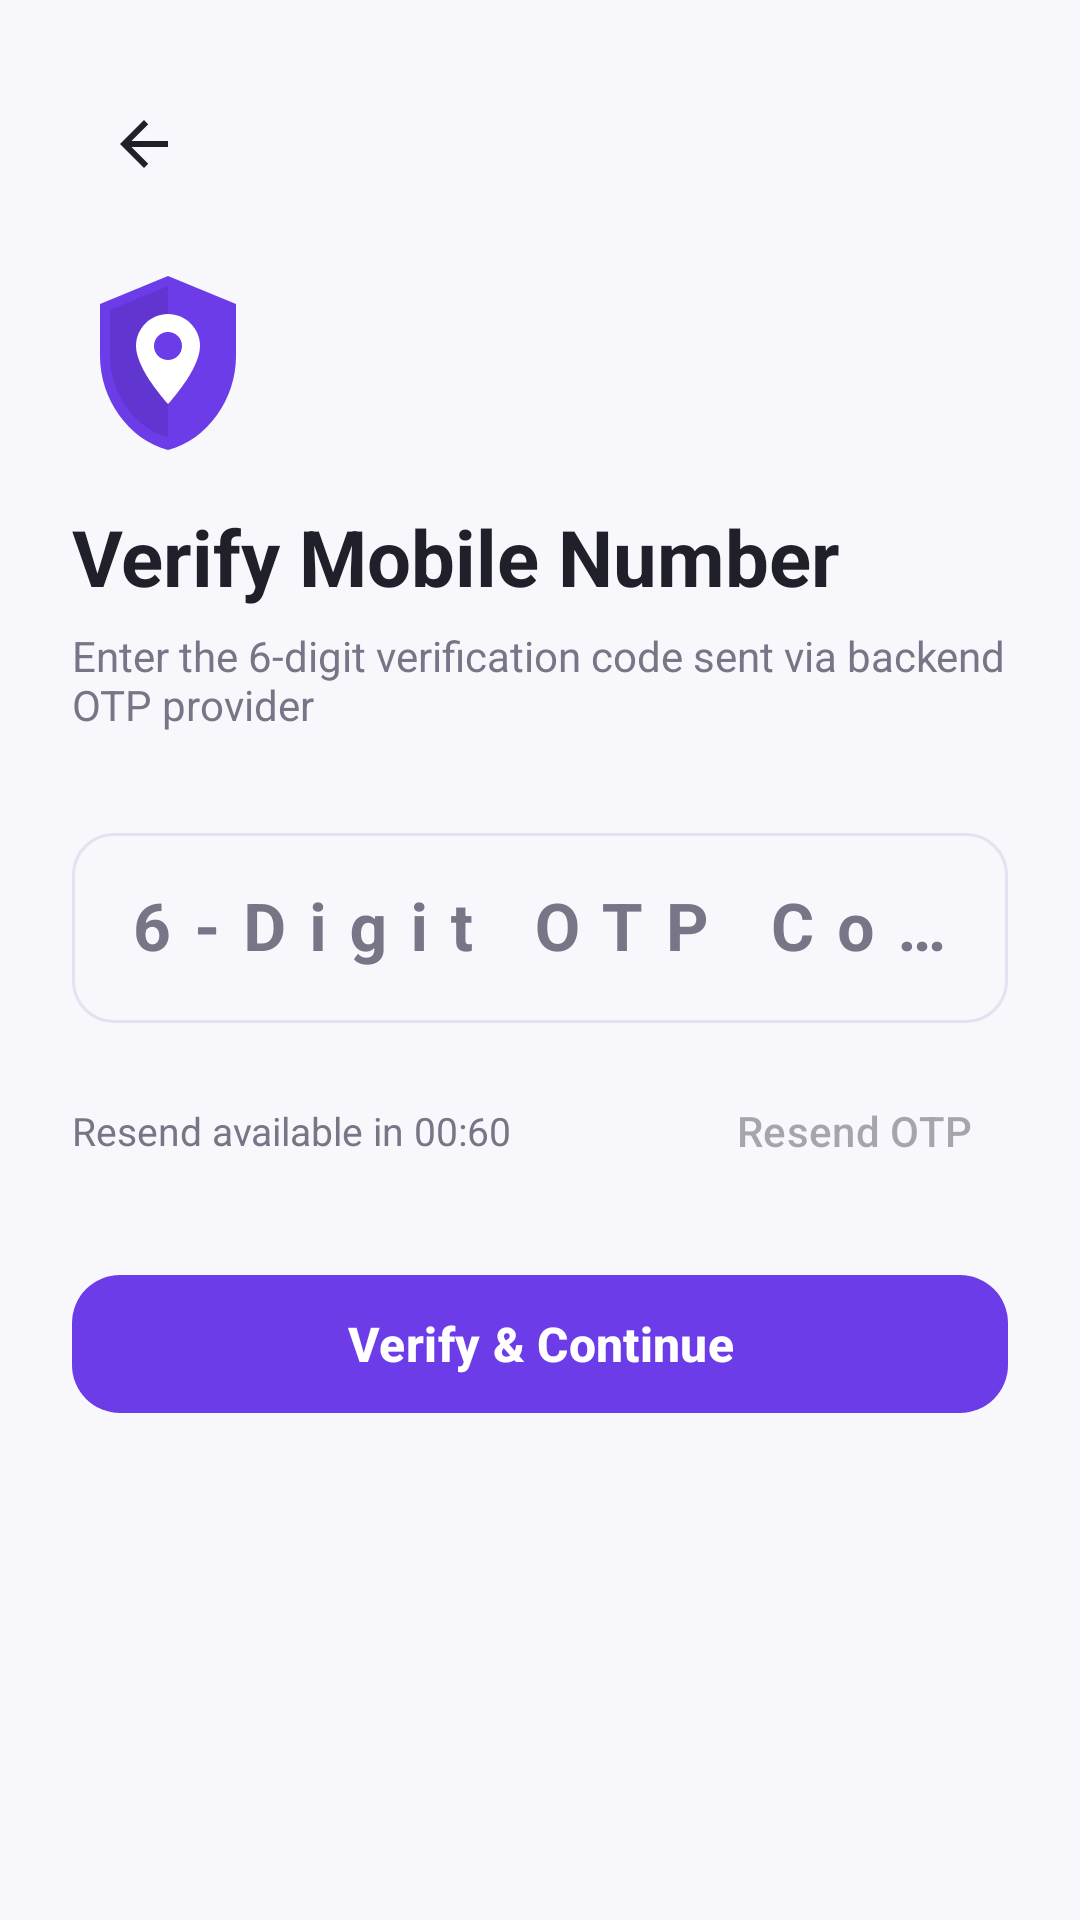

The Android layout XML behind this screen, and the referenced resources:
<!-- AndroidManifest.xml: activity theme Theme.SafeMe -->
<!-- res/layout/activity_otp_verification.xml -->
<?xml version="1.0" encoding="utf-8"?>
<LinearLayout xmlns:android="http://schemas.android.com/apk/res/android"
    xmlns:app="http://schemas.android.com/apk/res-auto"
    android:layout_width="match_parent"
    android:layout_height="match_parent"
    android:background="@color/safeme_background"
    android:orientation="vertical"
    android:padding="24dp">

    <ImageButton
        android:id="@+id/btnOtpBack"
        android:layout_width="48dp"
        android:layout_height="48dp"
        android:background="?attr/selectableItemBackgroundBorderless"
        android:contentDescription="Back"
        android:src="@drawable/ic_back"
        app:tint="@color/safeme_text_main" />

    <ImageView
        android:layout_width="64dp"
        android:layout_height="64dp"
        android:layout_marginTop="16dp"
        android:contentDescription="@string/app_name"
        android:src="@drawable/ic_safeme_logo" />

    <TextView
        android:layout_width="wrap_content"
        android:layout_height="wrap_content"
        android:layout_marginTop="16dp"
        android:text="@string/otp_title"
        android:textColor="@color/safeme_text_main"
        android:textSize="26sp"
        android:textStyle="bold" />

    <TextView
        android:id="@+id/tvOtpSubtitle"
        android:layout_width="match_parent"
        android:layout_height="wrap_content"
        android:layout_marginTop="6dp"
        android:text="@string/otp_subtitle"
        android:textColor="@color/safeme_text_secondary"
        android:textSize="14sp" />

    <com.google.android.material.textfield.TextInputLayout
        android:id="@+id/tilOtpCode"
        style="@style/Widget.Material3.TextInputLayout.OutlinedBox"
        android:layout_width="match_parent"
        android:layout_height="wrap_content"
        android:layout_marginTop="28dp"
        android:hint="6-Digit OTP Code"
        app:boxCornerRadiusBottomEnd="14dp"
        app:boxCornerRadiusBottomStart="14dp"
        app:boxCornerRadiusTopEnd="14dp"
        app:boxCornerRadiusTopStart="14dp">

        <com.google.android.material.textfield.TextInputEditText
            android:id="@+id/etOtpCode"
            android:layout_width="match_parent"
            android:layout_height="wrap_content"
            android:gravity="center"
            android:inputType="number"
            android:letterSpacing="0.35"
            android:maxLength="6"
            android:textSize="22sp"
            android:textStyle="bold" />
    </com.google.android.material.textfield.TextInputLayout>

    <LinearLayout
        android:layout_width="match_parent"
        android:layout_height="wrap_content"
        android:layout_marginTop="12dp"
        android:gravity="center_vertical"
        android:orientation="horizontal">

        <TextView
            android:id="@+id/tvOtpCountdown"
            android:layout_width="0dp"
            android:layout_height="wrap_content"
            android:layout_weight="1"
            android:text="Resend available in 00:60"
            android:textColor="@color/safeme_text_secondary"
            android:textSize="13sp" />

        <com.google.android.material.button.MaterialButton
            android:id="@+id/btnResendOtp"
            style="@style/Widget.Material3.Button.TextButton"
            android:layout_width="wrap_content"
            android:layout_height="48dp"
            android:enabled="false"
            android:text="Resend OTP"
            android:textAllCaps="false" />
    </LinearLayout>

    <TextView
        android:id="@+id/tvOtpError"
        android:layout_width="match_parent"
        android:layout_height="wrap_content"
        android:layout_marginTop="8dp"
        android:background="@color/safeme_emergency_red_soft"
        android:padding="10dp"
        android:textColor="@color/safeme_emergency_red"
        android:textSize="13sp"
        android:visibility="gone" />

    <com.google.android.material.button.MaterialButton
        android:id="@+id/btnVerifyOtp"
        android:layout_width="match_parent"
        android:layout_height="54dp"
        android:layout_marginTop="20dp"
        android:text="Verify &amp; Continue"
        android:textAllCaps="false"
        android:textSize="16sp"
        android:textStyle="bold"
        app:cornerRadius="16dp" />

    <ProgressBar
        android:id="@+id/progressOtp"
        android:layout_width="32dp"
        android:layout_height="32dp"
        android:layout_gravity="center"
        android:layout_marginTop="14dp"
        android:visibility="gone" />

</LinearLayout>
<!-- resources referenced by this layout -->
<resources>
  <color name="safeme_background">#F8F7FC</color>
  <color name="safeme_emergency_red">#E53945</color>
  <color name="safeme_emergency_red_soft">#FEE2E2</color>
  <color name="safeme_text_main">#20202A</color>
  <color name="safeme_text_secondary">#777586</color>
  <!-- drawable ic_back (drawable) -->
  <vector xmlns:android="http://schemas.android.com/apk/res/android" android:width="24dp" android:height="24dp" android:viewportWidth="24" android:viewportHeight="24">
      <path android:fillColor="#FF000000" android:pathData="M20,11H7.83L13.42,5.41L12,4L4,12L12,20L13.41,18.59L7.83,13H20V11Z"/>
  </vector>
  <!-- drawable ic_safeme_logo (drawable) -->
  <?xml version="1.0" encoding="utf-8"?>
  <vector xmlns:android="http://schemas.android.com/apk/res/android"
      android:width="96dp"
      android:height="96dp"
      android:viewportWidth="96"
      android:viewportHeight="96">
      
      <path
          android:fillColor="#6C3CE9"
          android:pathData="M48,6L14,20V46C14,67.8 28.5,87.9 48,93C67.5,87.9 82,67.8 82,46V20L48,6Z" />
      
      <path
          android:fillColor="#402080"
          android:fillAlpha="0.25"
          android:pathData="M48,11L19,23V46C19,64.8 31.3,82.1 48,86.8V11Z" />
      
      <path
          android:fillColor="#FFFFFF"
          android:pathData="M48,25C39.2,25 32,32.2 32,41C32,52.8 48,70 48,70C48,70 64,52.8 64,41C64,32.2 56.8,25 48,25Z" />
      
      <path
          android:fillColor="#6C3CE9"
          android:pathData="M48,34A7,7 0 1,0 48,48A7,7 0 1,0 48,34Z" />
  </vector>
  <string name="app_name">SafeMe</string>
  <string name="otp_subtitle">Enter the 6-digit verification code sent via backend OTP provider</string>
  <string name="otp_title">Verify Mobile Number</string>
  <style name="Theme.SafeMe" parent="Theme.Material3.DayNight.NoActionBar">
          <item name="colorPrimary">@color/safeme_primary</item>
          <item name="colorOnPrimary">@color/safeme_white</item>
          <item name="colorPrimaryContainer">@color/safeme_light_lavender</item>
          <item name="colorOnPrimaryContainer">@color/safeme_deep_purple</item>
          <item name="colorSecondary">@color/safeme_deep_purple</item>
          <item name="colorOnSecondary">@color/safeme_white</item>
          <item name="colorError">@color/safeme_emergency_red</item>
          <item name="colorOnError">@color/safeme_white</item>
          <item name="android:colorBackground">@color/safeme_background</item>
          <item name="colorSurface">@color/safeme_surface</item>
          <item name="colorOnSurface">@color/safeme_text_main</item>
          <item name="colorOnSurfaceVariant">@color/safeme_text_secondary</item>
          <item name="colorOutline">@color/safeme_border</item>
          <item name="android:statusBarColor">@android:color/transparent</item>
          <item name="android:navigationBarColor">@color/safeme_surface</item>
          <item name="android:windowLightStatusBar">true</item>
      </style>
  <color name="safeme_primary">#6C3CE9</color>
  <color name="safeme_white">#FFFFFF</color>
  <color name="safeme_light_lavender">#F1ECFF</color>
  <color name="safeme_deep_purple">#402080</color>
  <color name="safeme_surface">#FFFFFF</color>
  <color name="safeme_border">#E5E1F2</color>
</resources>
